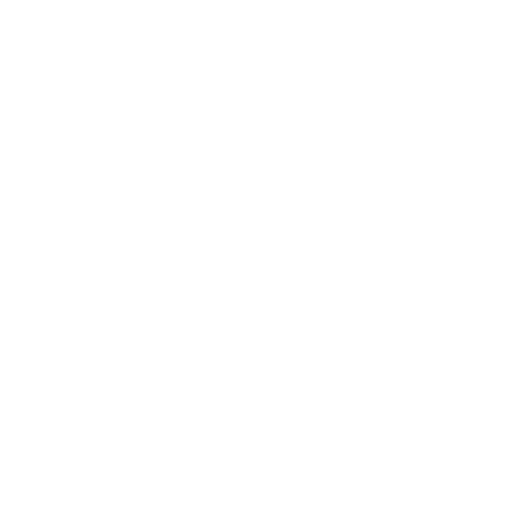
t = 0.00 s
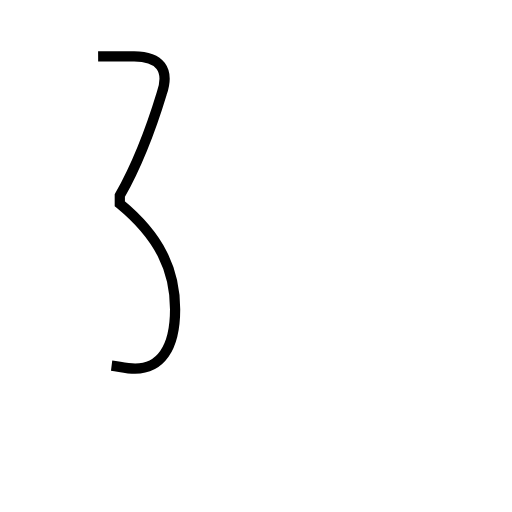
t = 1.29 s
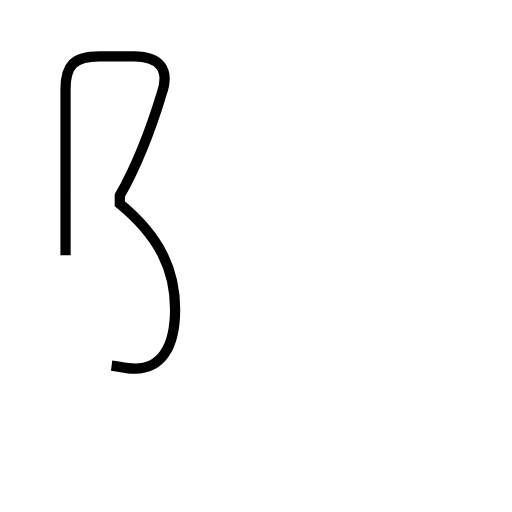
t = 1.94 s
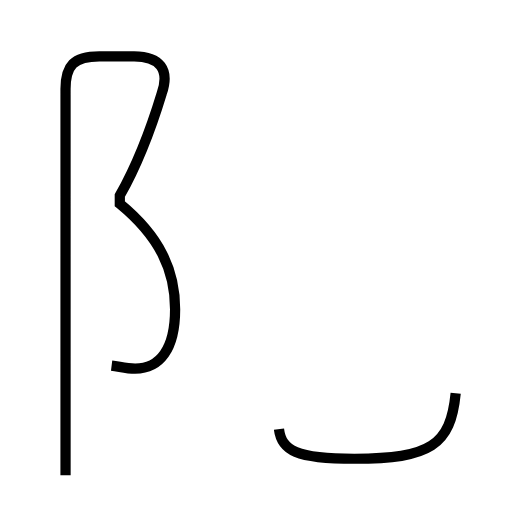
t = 3.25 s
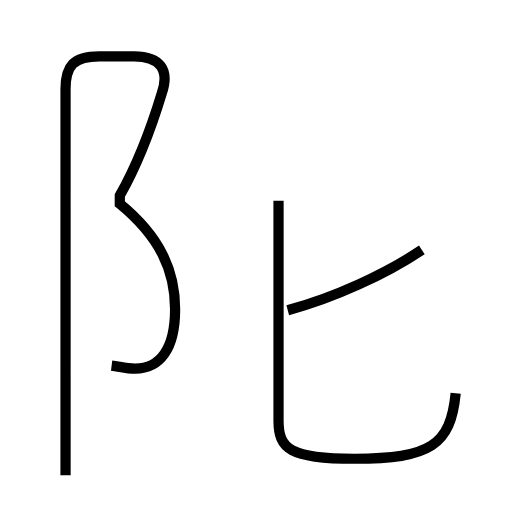
t = 4.35 s
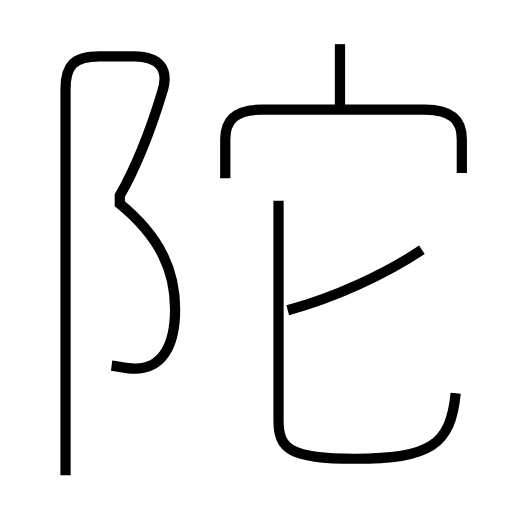
t = 5.55 s

The animated SVG that drew these frames (rendered in a browser with its animation timeline set to each time). Animation: 5 SMIL elements (animate=5); one cycle of 5.55 s.

<?xml version='1.0' encoding='utf-8'?>
<svg viewBox="0.0 -6.0 50.0 50.0" version="1.1" xmlns="http://www.w3.org/2000/svg"><rect x="-1000" y="-1000" width="2000" height="2000" stroke="white" fill="white" /><g style="fill:none;stroke:#000000;stroke-width:1"><path d="M 10.9 -8.3 C 11.7 -8.2 12.3 -8.0 13.2 -8.0 C 15.6 -8.0 17.1 -9.9 17.1 -13.8 C 17.1 -17.6 15.6 -20.9 11.7 -24.1 L 11.7 -24.9 C 13.4 -27.9 14.8 -31.6 15.8 -34.9 C 16.6 -37.2 15.6 -38.5 13.1 -38.5 L 9.7 -38.5 C 7.2 -38.5 6.4 -37.6 6.4 -35.3 L 6.4 2.4 " transform="translate(0.0 38.0)" stroke-dasharray="86.01389756245419" stroke-dashoffset="86.01389756245419"><animate attributeName="stroke-dashoffset" from="86.01389756245419" to="0" dur="2.5804169268736254s" begin="0s; anim_end.end" fill="freeze" id="anim0" /></path><path d="M 44.5 -5.6 C 44.0 -0.5 42.0 0.8 34.6 0.8 C 28.3 0.8 27.2 -0.2 27.2 -2.9 L 27.2 -24.4 " transform="translate(0.0 38.0)" stroke-dasharray="44.60192210801338" stroke-dashoffset="44.60192210801338"><animate attributeName="stroke-dashoffset" from="44.60192210801338" to="0" dur="1.3380576632404015s" begin="anim0.end" fill="freeze" id="anim1" /></path><path d="M 28.1 -13.7 C 32.6 -14.9 37.6 -17.2 41.2 -19.6 " transform="translate(0.0 38.0)" stroke-dasharray="14.424819584169358" stroke-dashoffset="14.424819584169358"><animate attributeName="stroke-dashoffset" from="14.424819584169358" to="0" dur="0.4327445875250807s" begin="anim1.end" fill="freeze" id="anim2" /></path><path d="M 45.1 -27.1 L 45.1 -30.4 C 45.1 -32.2 44.2 -33.3 41.5 -33.3 L 25.6 -33.3 C 22.9 -33.3 22.0 -32.2 22.0 -30.4 L 22.0 -26.6 " transform="translate(0.0 38.0)" stroke-dasharray="33.63805439789458" stroke-dashoffset="33.63805439789458"><animate attributeName="stroke-dashoffset" from="33.63805439789458" to="0" dur="1.0091416319368374s" begin="anim2.end" fill="freeze" id="anim3" /></path><path d="M 33.2 -33.5 L 33.2 -39.7" transform="translate(0.0 38.0)" stroke-dasharray="6.200000000000003" stroke-dashoffset="6.200000000000003"><animate attributeName="stroke-dashoffset" from="6.200000000000003" to="0" dur="0.18600000000000008s" begin="anim3.end" fill="freeze" id="anim_end" /></path></g></svg>
